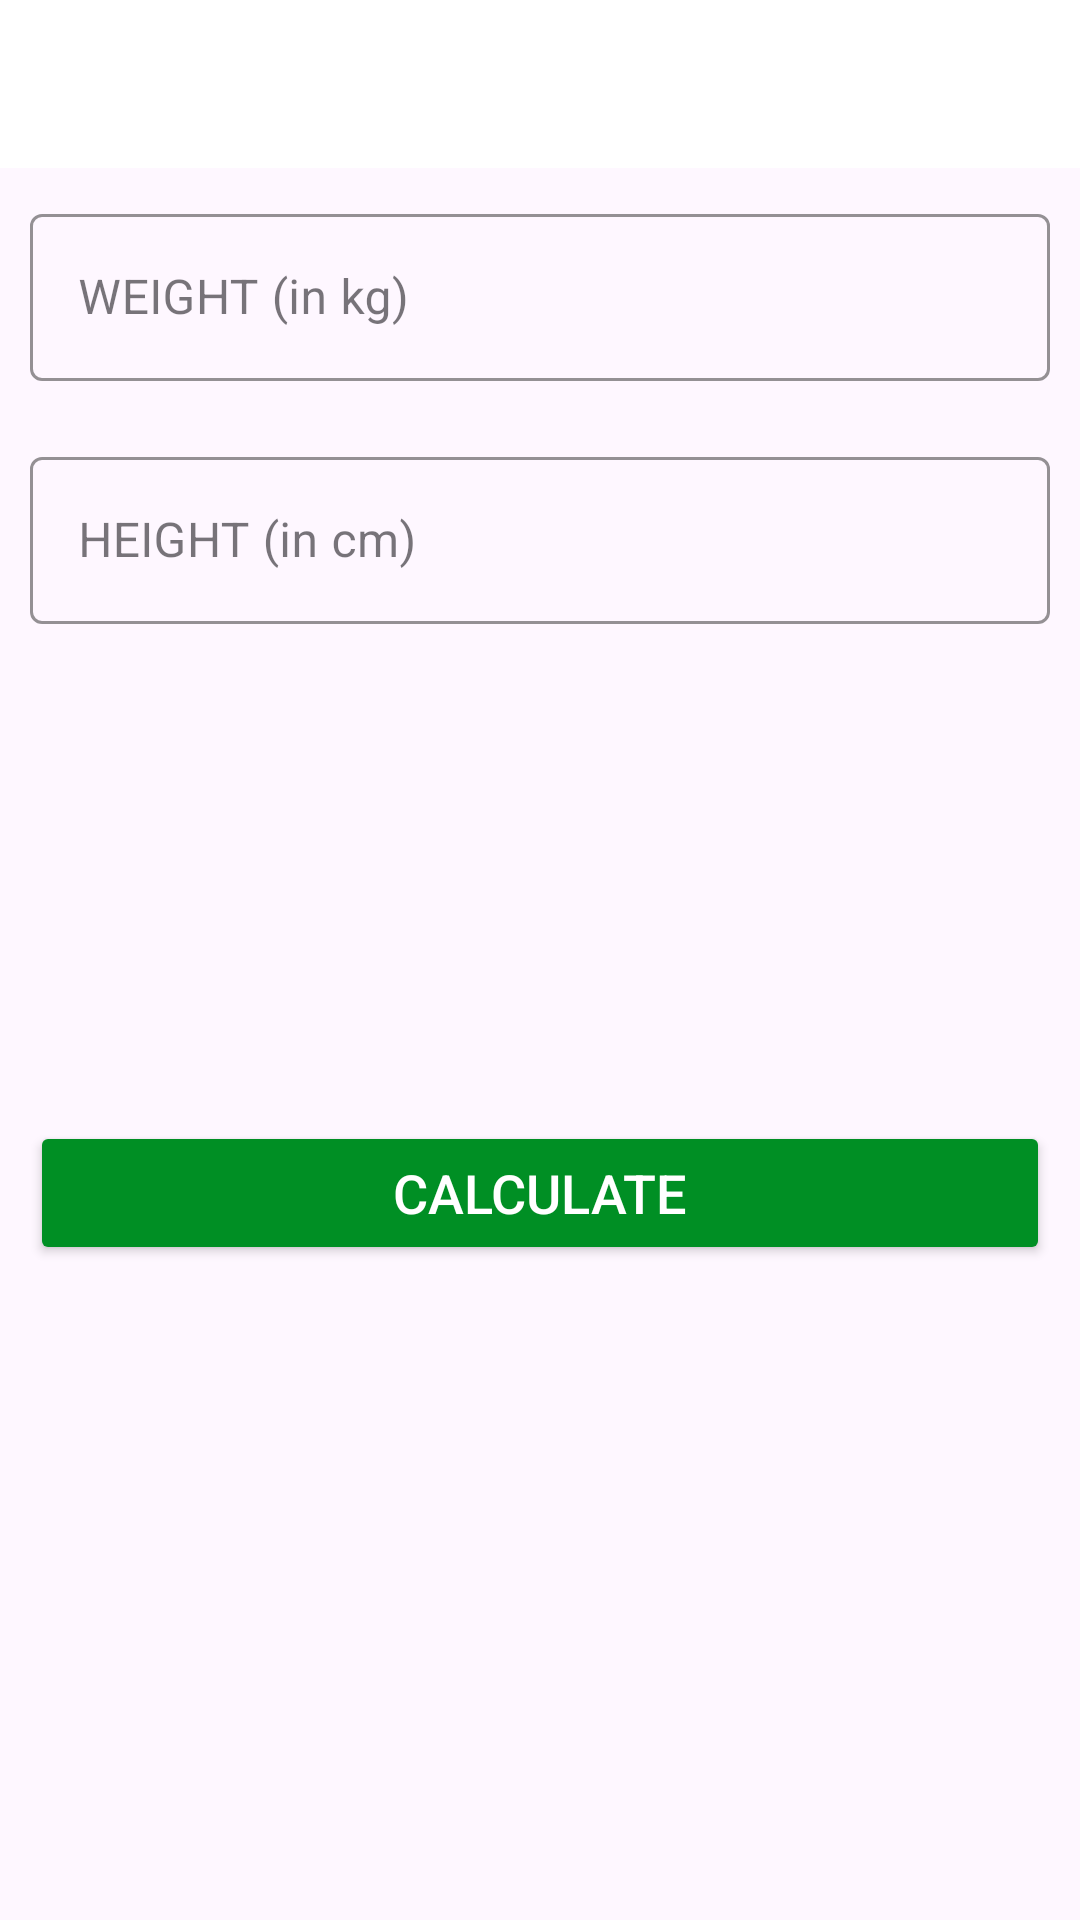

The Android layout XML behind this screen, and the referenced resources:
<!-- AndroidManifest.xml: application theme Theme.7MinutesWorkout -->
<!-- res/layout/activity_bmi.xml -->
<?xml version="1.0" encoding="utf-8"?>
<RelativeLayout xmlns:android="http://schemas.android.com/apk/res/android"
    xmlns:app="http://schemas.android.com/apk/res-auto"
    xmlns:tools="http://schemas.android.com/tools"
    android:layout_width="match_parent"
    android:layout_height="match_parent"
    tools:context=".BmiActivity">
    <androidx.appcompat.widget.Toolbar
        android:id="@+id/toolbarBmiActivity"
        android:layout_width="match_parent"
        android:layout_height="?android:attr/actionBarSize"
        android:background="@color/white"/>

    <com.google.android.material.textfield.TextInputLayout
        android:layout_below="@id/toolbarBmiActivity"
        android:id="@+id/tilMetricUnitWeight"
        android:layout_width="match_parent"
        android:layout_height="wrap_content"
        android:layout_margin="10dp"
        app:boxStrokeColor="@color/colorAccent"
        app:hintTextColor="@color/colorAccent"
        style="@style/Widget.MaterialComponents.TextInputLayout.OutlinedBox">
        <androidx.appcompat.widget.AppCompatEditText
            android:id="@+id/etMetricUnitWeight"
            android:layout_width="match_parent"
            android:layout_height="wrap_content"
            android:hint="WEIGHT (in kg)"
            android:inputType="numberDecimal"
            android:textSize="16sp"/>
    </com.google.android.material.textfield.TextInputLayout>

    <com.google.android.material.textfield.TextInputLayout
        android:layout_below="@id/tilMetricUnitWeight"
        android:id="@+id/tilMetricUnitHeight"
        android:layout_width="match_parent"
        android:layout_height="wrap_content"
        android:layout_margin="10dp"
        app:boxStrokeColor="@color/colorAccent"
        app:hintTextColor="@color/colorAccent"
        style="@style/Widget.MaterialComponents.TextInputLayout.OutlinedBox">
        <androidx.appcompat.widget.AppCompatEditText
            android:id="@+id/etMetricUnitHeight"
            android:layout_width="match_parent"
            android:layout_height="wrap_content"
            android:hint="HEIGHT (in cm)"
            android:inputType="numberDecimal"
            android:textSize="16sp"/>
    </com.google.android.material.textfield.TextInputLayout>

    <LinearLayout
        android:padding="10dp"
        android:layout_below="@id/tilMetricUnitHeight"
        android:id="@+id/llDisplayBmiResult"
        android:layout_width="match_parent"
        android:layout_height="wrap_content"
        android:layout_marginTop="16dp"
        android:orientation="vertical"
        android:visibility="invisible"
        tools:visibility="visible">

        <TextView
            android:id="@+id/tvYourBmi"
            android:layout_width="match_parent"
            android:layout_height="wrap_content"
            android:gravity="center"
            android:text="YOUR BMI"
            android:textAllCaps="true"
            android:textSize="16sp"/>
        <TextView
            android:id="@+id/tvBmiValue"
            android:layout_width="match_parent"
            android:layout_height="wrap_content"
            android:layout_marginTop="5dp"
            android:gravity="center"
            tools:text="15.00"
            android:textStyle="bold"
            android:textSize="18sp"/>

        <TextView
            android:id="@+id/tvBmiType"
            android:layout_width="match_parent"
            android:layout_height="wrap_content"
            android:layout_marginTop="5dp"
            android:gravity="center"
            tools:text="Normal"
            android:textSize="18sp"/>
        <TextView
            android:id="@+id/tvBmiDescription"
            android:layout_width="match_parent"
            android:layout_height="wrap_content"
            android:layout_marginTop="5dp"
            android:gravity="center"
            tools:text="Normal"
            android:textSize="18sp"/>
    </LinearLayout>

    <Button
        android:layout_margin="10dp"
        android:layout_below="@id/llDisplayBmiResult"
        android:id="@+id/btnCalculateUnits"
        android:layout_width="match_parent"
        android:layout_height="wrap_content"
        android:layout_gravity="bottom"
        android:layout_marginTop="35dp"
        android:backgroundTint="@color/colorAccent"
        android:text="CALCULATE"
        android:textColor="@color/white"
        android:textSize="18sp"/>
</RelativeLayout>
<!-- resources referenced by this layout -->
<resources>
  <color name="colorAccent">#008F24</color>
  <color name="white">#FFFFFFFF</color>
  <style name="Theme.7MinutesWorkout" parent="Base.Theme.7MinutesWorkout" />
  <style name="Base.Theme.7MinutesWorkout" parent="Theme.Material3.DayNight.NoActionBar">
          
          
      </style>
</resources>
